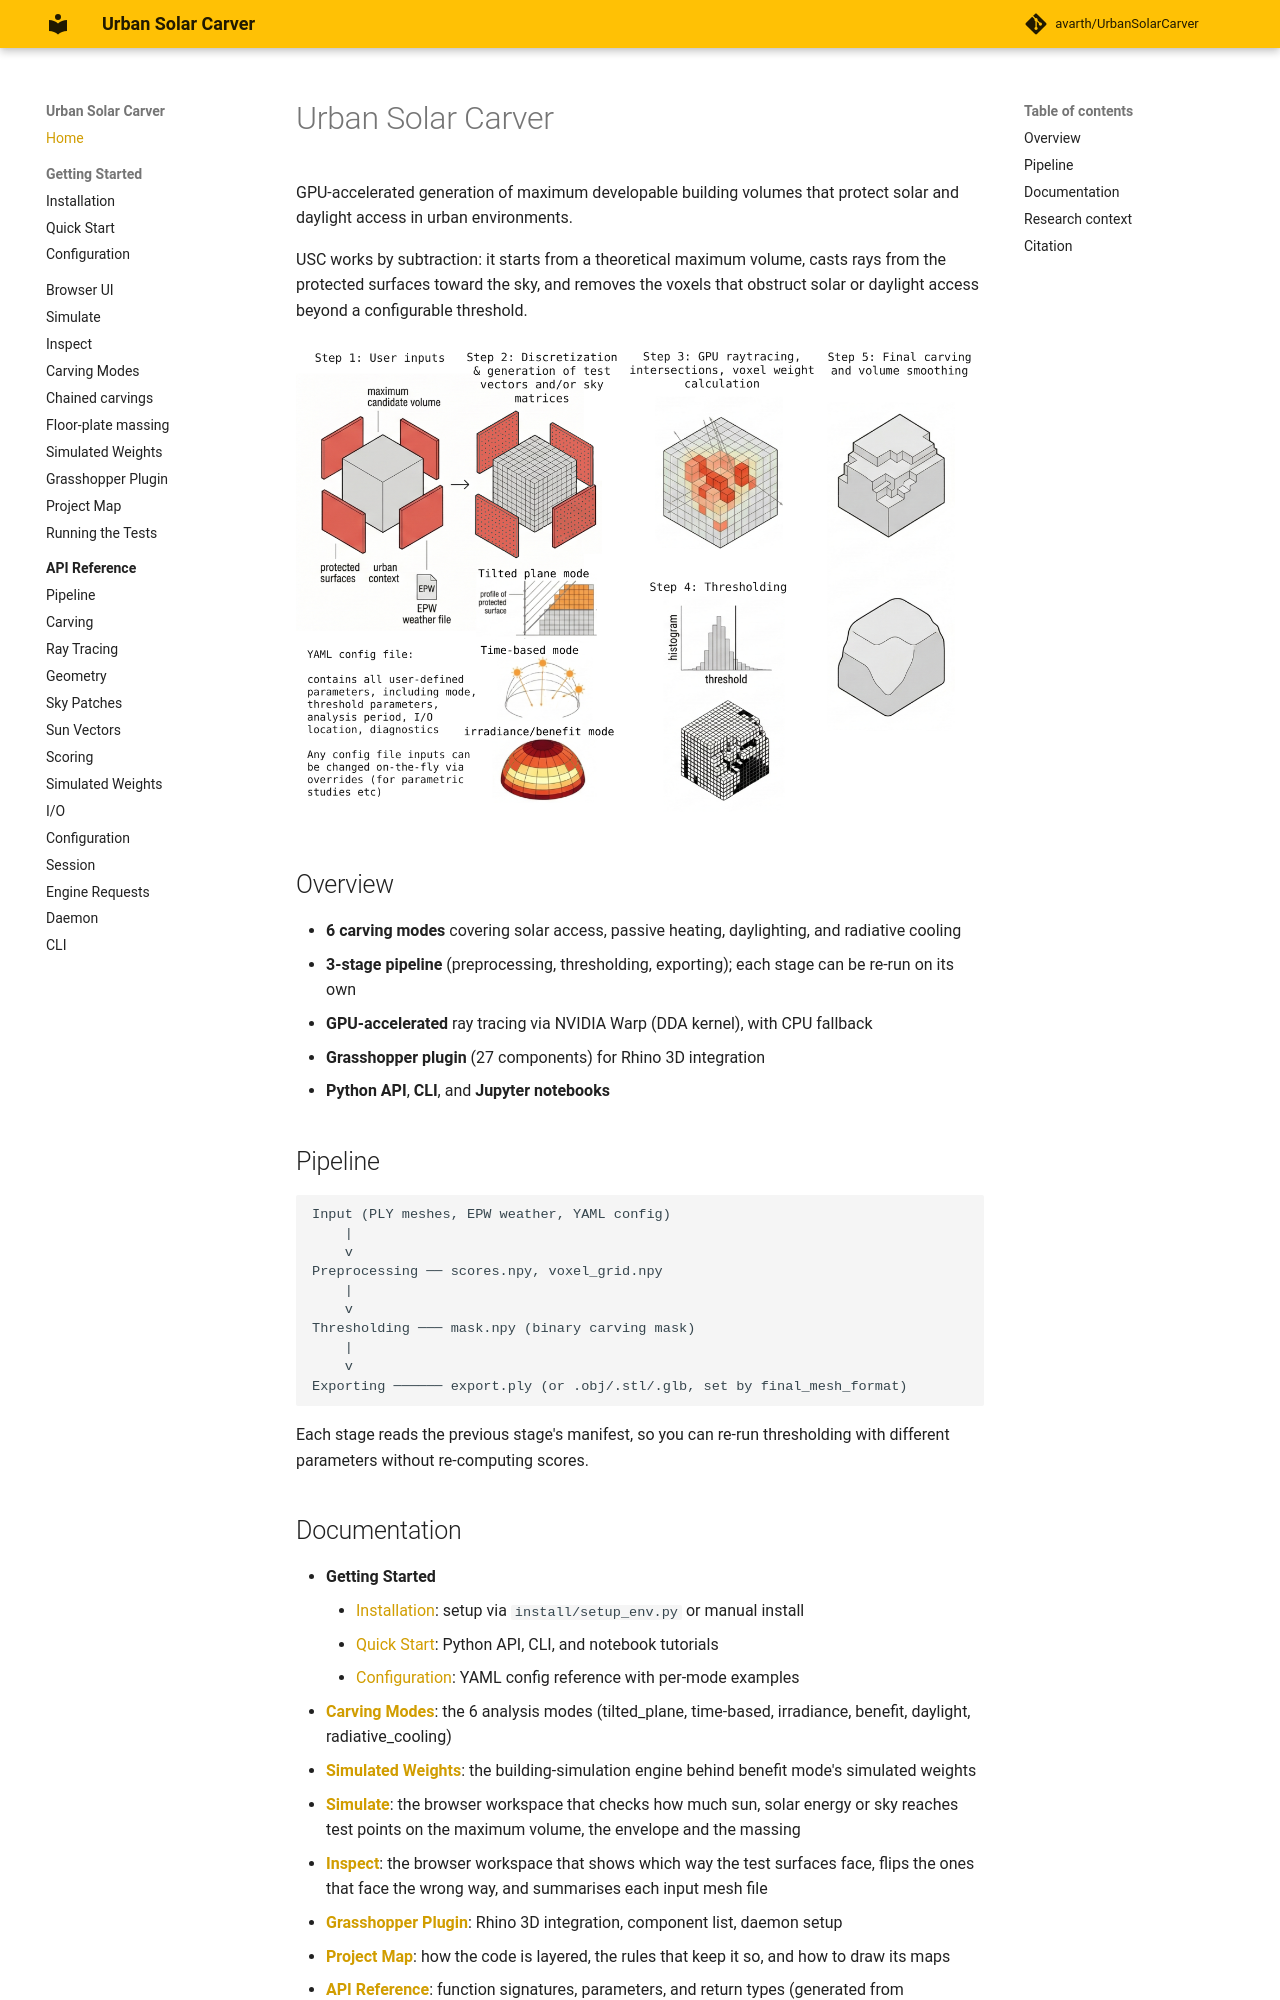

repository: avarth/UrbanSolarCarver · page: index.html · generator: mkdocs

# Urban Solar Carver

GPU-accelerated generation of maximum developable building volumes that protect solar and daylight access in urban environments.

USC works by subtraction: it starts from a theoretical maximum volume, casts rays from the protected surfaces toward the sky, and removes the voxels that obstruct solar or daylight access beyond a configurable threshold.

![USC pipeline overview](assets/explanation.png)

## Overview

- **6 carving modes** covering solar access, passive heating, daylighting, and radiative cooling
- **3-stage pipeline** (preprocessing, thresholding, exporting); each stage can be re-run on its own
- **GPU-accelerated** ray tracing via NVIDIA Warp (DDA kernel), with CPU fallback
- **Grasshopper plugin** (27 components) for Rhino 3D integration
- **Python API**, **CLI**, and **Jupyter notebooks**

## Pipeline

```
Input (PLY meshes, EPW weather, YAML config)
    |
    v
Preprocessing ── scores.npy, voxel_grid.npy
    |
    v
Thresholding ─── mask.npy (binary carving mask)
    |
    v
Exporting ────── export.ply (or .obj/.stl/.glb, set by final_mesh_format)
```

Each stage reads the previous stage's manifest, so you can re-run thresholding with different parameters without re-computing scores.

## Documentation

- **Getting Started**
    - [Installation](getting-started/installation.md): setup via `install/setup_env.py` or manual install
    - [Quick Start](getting-started/quick-start.md): Python API, CLI, and notebook tutorials
    - [Configuration](getting-started/configuration.md): YAML config reference with per-mode examples
- **[Carving Modes](modes.md)**: the 6 analysis modes (tilted_plane, time-based, irradiance, benefit, daylight, radiative_cooling)
- **[Simulated Weights](simulated-weights.md)**: the building-simulation engine behind benefit mode's simulated weights
- **[Simulate](simulate.md)**: the browser workspace that checks how much sun, solar energy or sky reaches test points on the maximum volume, the envelope and the massing
- **[Inspect](inspect.md)**: the browser workspace that shows which way the test surfaces face, flips the ones that face the wrong way, and summarises each input mesh file
- **[Grasshopper Plugin](grasshopper.md)**: Rhino 3D integration, component list, daemon setup
- **[Project Map](project-map.md)**: how the code is layered, the rules that keep it so, and how to draw its maps
- **[API Reference](api/index.md)**: function signatures, parameters, and return types (generated from docstrings)
- **[Changelog](https://github.com/avarth/UrbanSolarCarver/blob/main/CHANGELOG.md)**
